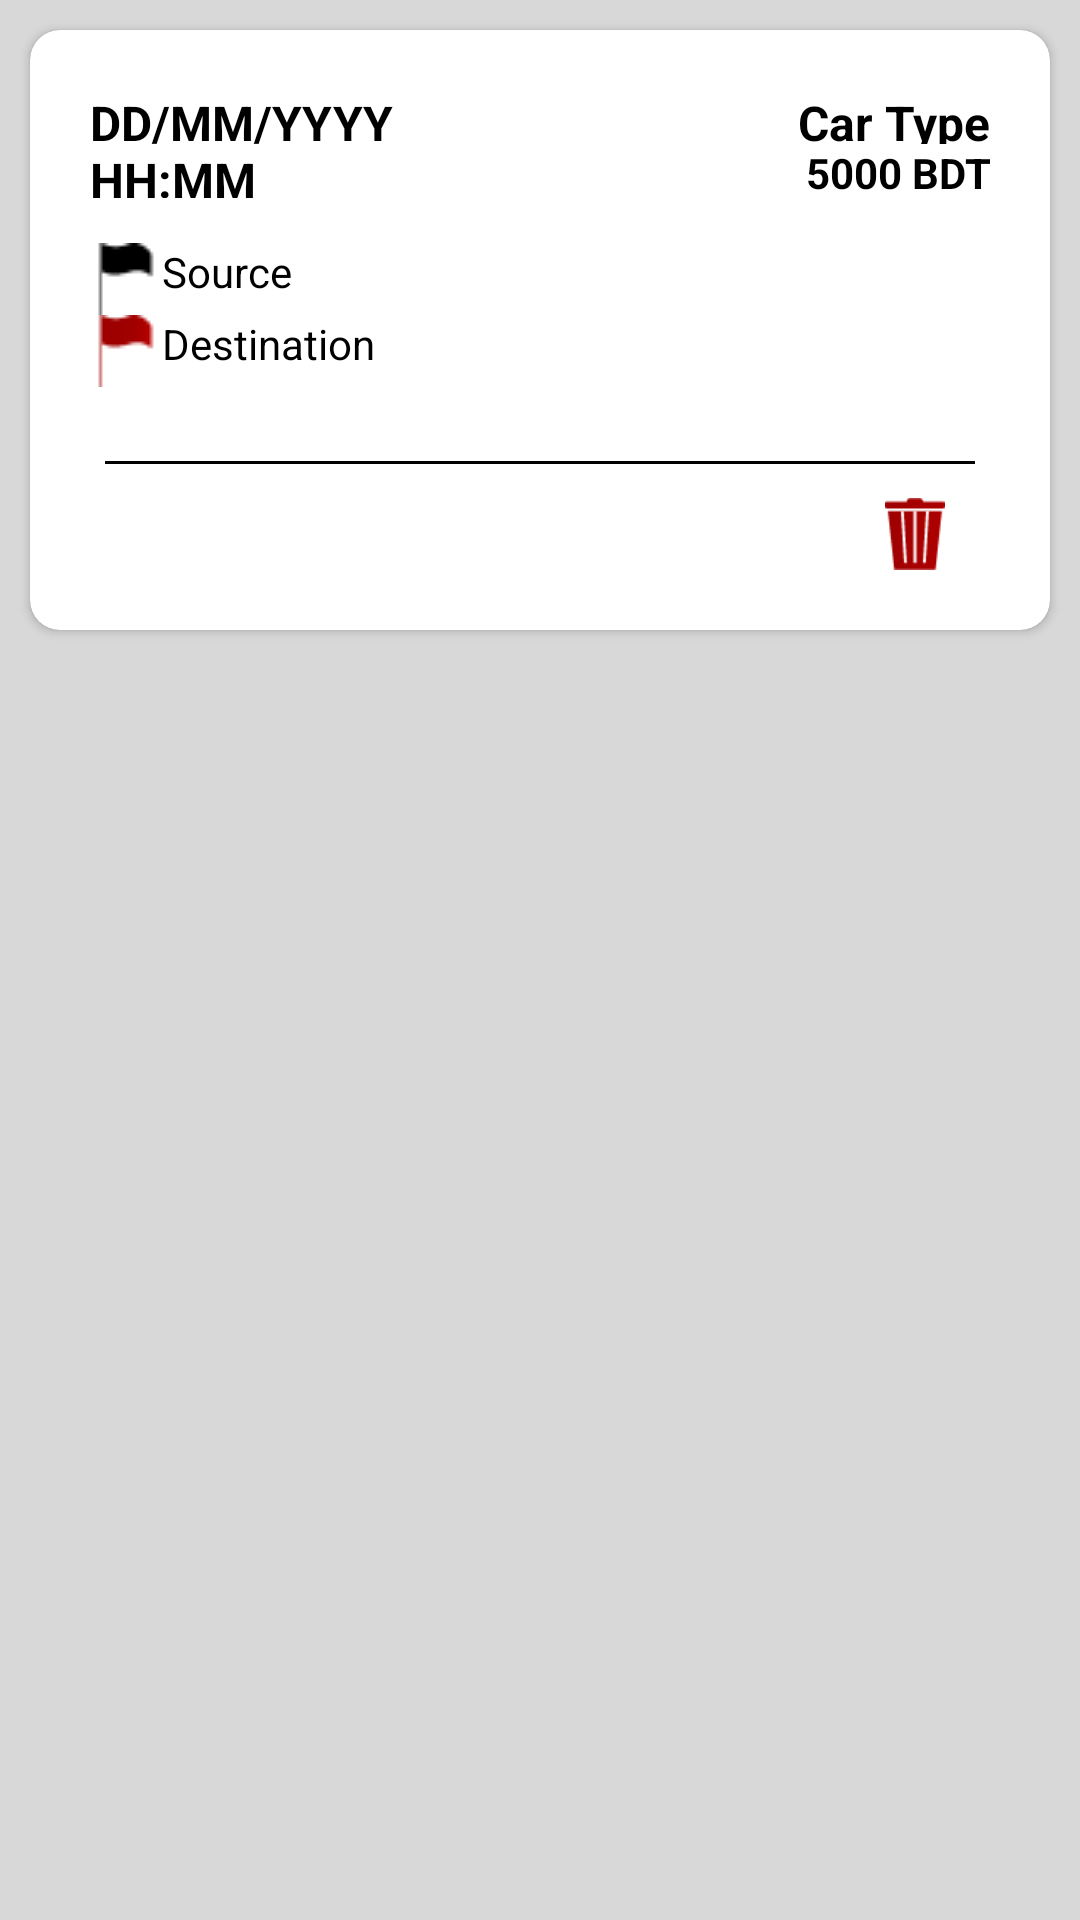

Write the Android layout XML for this screen, with the resource values it uses.
<!-- AndroidManifest.xml: application theme AppTheme -->
<!-- res/layout/activity_history_list.xml -->
<?xml version="1.0" encoding="utf-8"?>
<LinearLayout xmlns:android="http://schemas.android.com/apk/res/android"
    xmlns:app="http://schemas.android.com/apk/res-auto"
    android:orientation="vertical"
    android:background="#d8d8d8"
    android:layout_width="match_parent"
    android:layout_height="wrap_content">

    <android.support.v7.widget.CardView xmlns:app="http://schemas.android.com/apk/res-auto"
        android:layout_width="match_parent"
        android:layout_height="200dp"
        android:layout_margin="10dp"
        app:cardBackgroundColor="@color/cardview_light_background"
        app:cardCornerRadius="10dp">

        <LinearLayout
            android:layout_width="match_parent"
            android:layout_height="match_parent"
            android:layout_margin="20dp"
            android:orientation="vertical"
            android:weightSum="8">

            <LinearLayout
                android:layout_width="match_parent"
                android:layout_height="0dp"
                android:layout_weight="2"
                android:weightSum="2"
                android:orientation="horizontal">

                <TextView
                    android:id="@+id/textView_date"
                    android:layout_width="0dp"
                    android:layout_weight="1"
                    android:layout_height="match_parent"
                    android:layout_gravity="start"
                    android:gravity="start"
                    android:text="DD/MM/YYYY HH:MM"
                    android:textColor="#000000"
                    android:textSize="16sp"
                    android:textStyle="bold" />

                <LinearLayout
                    android:layout_width="0dp"
                    android:layout_height="match_parent"
                    android:layout_weight="1"
                    android:orientation="vertical">

                    <TextView
                        android:id="@+id/textView_car_type"
                        android:layout_width="match_parent"
                        android:layout_weight="1"
                        android:layout_height="0dp"
                        android:layout_gravity="right"
                        android:gravity="right"
                        android:text="Car Type"
                        android:textColor="#000000"
                        android:textSize="16sp"
                        android:textStyle="bold" />

                    <TextView
                        android:id="@+id/textView_cost"
                        android:layout_width="wrap_content"
                        android:layout_height="0dp"
                        android:layout_weight="1"
                        android:layout_gravity="right"
                        android:gravity="right"
                        android:text="5000 BDT"
                        android:textStyle="bold"
                        android:textColor="#000000" />

                </LinearLayout>

            </LinearLayout>

            <LinearLayout
                android:layout_width="match_parent"
                android:layout_height="0dp"
                android:layout_weight="4"
                android:layout_marginTop="15dp"
                android:orientation="vertical">

                <TextView
                    android:id="@+id/textView_source"
                    android:layout_width="wrap_content"
                    android:layout_height="wrap_content"
                    android:layout_gravity="start"
                    android:gravity="start"
                    android:text="Source"
                    android:drawableLeft="@drawable/ic_source"
                    android:textColor="#000000" />

                <TextView
                    android:id="@+id/textView_destination"
                    android:layout_width="wrap_content"
                    android:layout_height="wrap_content"
                    android:layout_gravity="start"
                    android:gravity="start"
                    android:text="Destination"
                    android:drawableLeft="@drawable/ic_destination"
                    android:textColor="#000000" />

            </LinearLayout>

            <LinearLayout
                android:layout_width="match_parent"
                android:layout_height="0dp"
                android:layout_weight=".25"
                android:layout_marginRight="5dp"
                android:layout_marginLeft="5dp"
                android:orientation="vertical">

                <View
                    android:layout_width="match_parent"
                    android:layout_height="1dp"
                    android:background="#000000" />

            </LinearLayout>

            <LinearLayout
                android:layout_width="match_parent"
                android:layout_height="0dp"
                android:layout_weight="1.75"
                android:layout_marginRight="15dp"
                android:orientation="vertical">

                <ImageView
                    android:id="@+id/imageView_delete"
                    android:background="@drawable/ic_delete_item"
                    android:layout_marginTop="8dp"
                    android:layout_width="20dp"
                    android:layout_height="24dp"
                    android:layout_gravity="right"
                    android:gravity="right"/>

            </LinearLayout>

        </LinearLayout>

    </android.support.v7.widget.CardView>
</LinearLayout>
<!-- resources referenced by this layout -->
<resources>
  <!-- drawable ic_delete_item: png bitmap (drawable, 677 bytes) -->
  <!-- drawable ic_destination: png bitmap (drawable, 305 bytes) -->
  <!-- drawable ic_source: png bitmap (drawable, 238 bytes) -->
  <style name="AppTheme" parent="Theme.AppCompat.Light.NoActionBar">
          
          <item name="colorPrimary">@color/colorPrimary</item>
          <item name="colorPrimaryDark">@color/colorPrimaryDark</item>
          <item name="colorAccent">@color/colorAccent</item>
          <item name="android:windowTranslucentStatus">true</item>
          <item name="android:windowTranslucentNavigation">true</item>
          <item name="android:windowContentTransitions">true</item>
  
      </style>
  <color name="colorPrimary">#3F51B5</color>
  <color name="colorPrimaryDark">#363F50</color>
  <color name="colorAccent">#FF4081</color>
</resources>
